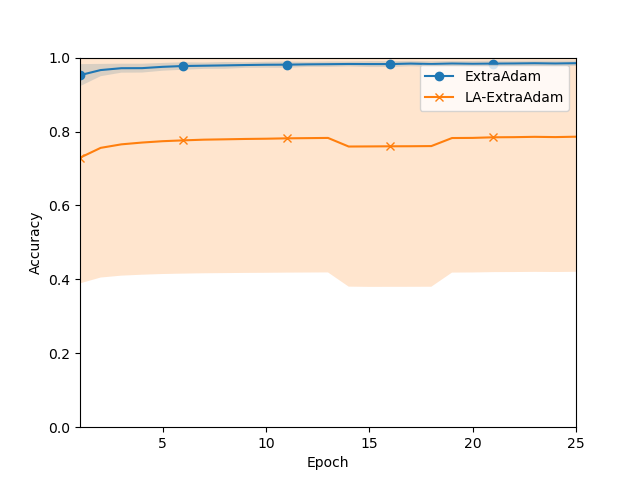

The table this chart was drawn from, first rows:
Mean, Std
0.9524, 0.02993
0.9663, 0.01664
0.9713, 0.01214
0.9715, 0.01196
0.975, 0.01053
0.9773, 0.01009
0.9781, 0.008545
0.9789, 0.009197
0.9799, 0.007644
0.9807, 0.008036
0.9809, 0.008537
0.9817, 0.006805
0.9822, 0.007448
0.9827, 0.006715
0.9825, 0.008067
0.9825, 0.007961
0.9839, 0.00734
0.9826, 0.007352
0.984, 0.007026
0.9832, 0.00783
0.9837, 0.008128
0.9841, 0.007405
0.9847, 0.007223
0.984, 0.00811
0.9848, 0.007434
